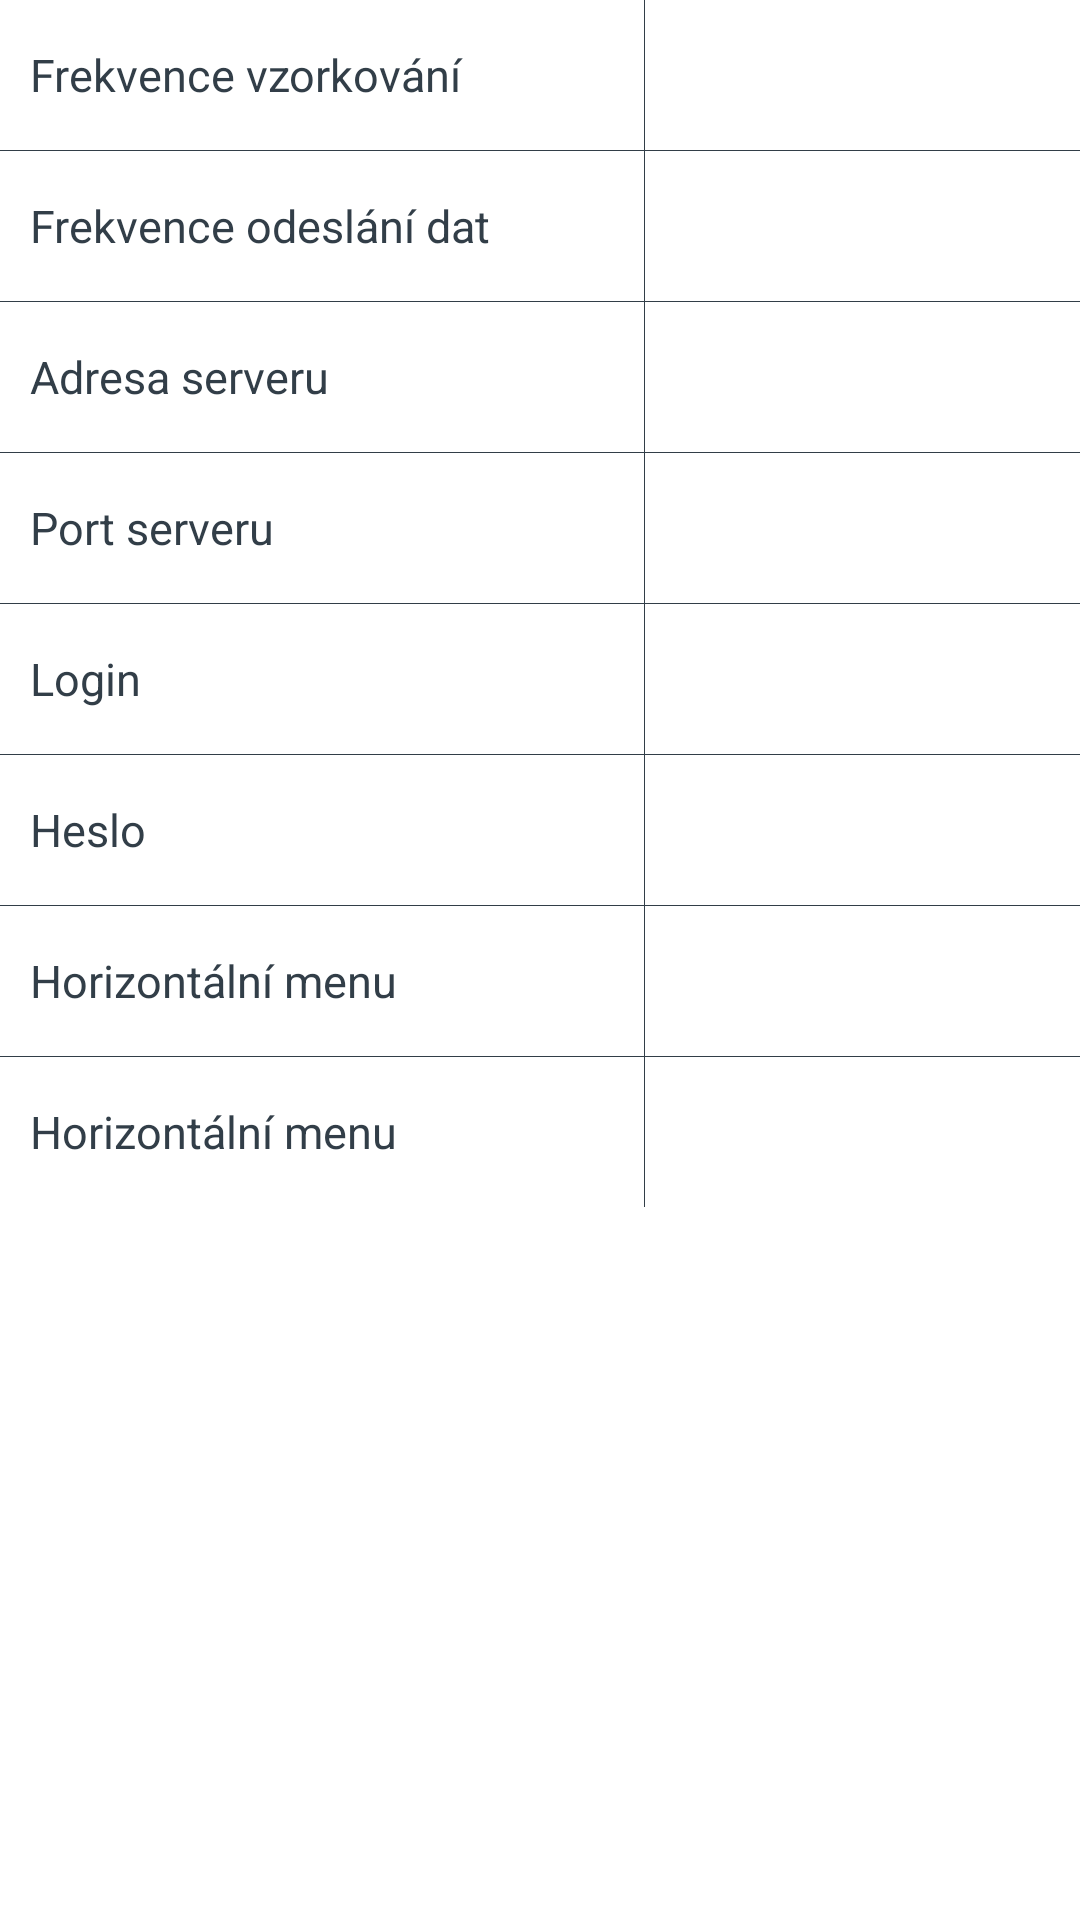

Produce the Android XML layout that renders to this screen, including the resource entries it uses.
<!-- AndroidManifest.xml: activity theme AppTheme -->
<!-- res/layout/activity_setting.xml -->
<?xml version="1.0" encoding="utf-8"?>
<RelativeLayout xmlns:android="http://schemas.android.com/apk/res/android"
    android:orientation="vertical"
    android:layout_width="match_parent"
    android:layout_height="match_parent"
    >

        <ScrollView
            android:layout_width="match_parent"
            android:layout_height="match_parent"
            android:orientation="vertical">

            <RelativeLayout
                android:layout_width="match_parent"
                android:layout_height="match_parent"
                android:descendantFocusability="beforeDescendants"
                android:focusableInTouchMode="true"
                >

                <LinearLayout
                    android:id="@+id/setting_item_sample_frequency"
                    android:layout_alignParentTop="true"
                    style="@style/SettingItemLayout"
                    >

                    <TextView
                        android:layout_weight="0.6"
                        android:paddingLeft="10dp"
                        android:text="@string/label_setting_sample_frequency"
                        style="@style/ListText"/>

                    <View
                        style="@style/ListVerticalDivider"/>

                    <EditText
                        android:id="@+id/setting_item_txt_sample_frequency"
                        android:layout_weight="0.4"
                        style="@style/ListText"/>

                </LinearLayout>

                <View
                    android:id="@+id/setting_divider_1"
                    android:layout_below="@+id/setting_item_sample_frequency"
                    android:background="@drawable/default_list_divider"
                    android:layout_width="match_parent"
                    android:layout_height="1px"
                    />

                <LinearLayout
                    android:id="@+id/setting_item_send_frequency"
                    android:layout_below="@+id/setting_divider_1"
                    style="@style/SettingItemLayout"
                    >

                    <TextView
                        android:layout_weight="0.6"
                        android:paddingLeft="10dp"
                        android:text="@string/label_setting_send_frequency"
                        style="@style/ListText"/>

                    <View
                        style="@style/ListVerticalDivider"/>

                    <EditText
                        android:id="@+id/setting_item_txt_send_frequency"
                        android:layout_weight="0.4"
                        style="@style/ListText"/>

                </LinearLayout>

                <View
                    android:id="@+id/setting_divider_2"
                    android:layout_below="@+id/setting_item_send_frequency"
                    android:background="@drawable/default_list_divider"
                    android:layout_width="match_parent"
                    android:layout_height="1px"
                    />

                <LinearLayout
                    android:id="@+id/setting_item_server_address"
                    android:layout_below="@+id/setting_divider_2"
                    style="@style/SettingItemLayout"
                    >

                    <TextView
                        android:layout_weight="0.6"
                        android:paddingLeft="10dp"
                        android:text="@string/label_setting_server_address"
                        style="@style/ListText"/>

                    <View
                        style="@style/ListVerticalDivider"/>

                    <EditText
                        android:id="@+id/setting_item_txt_server_address"
                        android:layout_weight="0.4"
                        style="@style/ListText"/>

                </LinearLayout>

                <View
                    android:id="@+id/setting_divider_3"
                    android:layout_below="@+id/setting_item_server_address"
                    android:background="@drawable/default_list_divider"
                    android:layout_width="match_parent"
                    android:layout_height="1px"
                    />

                <LinearLayout
                    android:id="@+id/setting_item_server_port"
                    android:layout_below="@+id/setting_divider_3"
                    style="@style/SettingItemLayout"
                    >

                    <TextView
                        android:layout_weight="0.6"
                        android:paddingLeft="10dp"
                        android:text="@string/label_setting_server_port"
                        style="@style/ListText"/>

                    <View
                        style="@style/ListVerticalDivider"/>

                    <EditText
                        android:id="@+id/setting_item_txt_server_port"
                        android:layout_weight="0.4"
                        style="@style/ListText"/>

                </LinearLayout>

                <View
                    android:id="@+id/setting_divider_4"
                    android:layout_below="@+id/setting_item_server_port"
                    android:background="@drawable/default_list_divider"
                    android:layout_width="match_parent"
                    android:layout_height="1px"
                    />

                <LinearLayout
                    android:id="@+id/setting_item_user_login"
                    android:layout_below="@+id/setting_divider_4"
                    style="@style/SettingItemLayout"
                    >

                    <TextView
                        android:layout_weight="0.6"
                        android:paddingLeft="10dp"
                        android:text="@string/label_setting_user_login"
                        style="@style/ListText"/>

                    <View
                        style="@style/ListVerticalDivider"/>

                    <EditText
                        android:id="@+id/setting_item_txt_user_login"
                        android:layout_weight="0.4"
                        style="@style/ListText"/>

                </LinearLayout>

                <View
                    android:id="@+id/setting_divider_5"
                    android:layout_below="@+id/setting_item_user_login"
                    android:background="@drawable/default_list_divider"
                    android:layout_width="match_parent"
                    android:layout_height="1px"
                    />

                <LinearLayout
                    android:id="@+id/setting_item_user_password"
                    android:layout_below="@+id/setting_divider_5"
                    style="@style/SettingItemLayout"
                    >

                    <TextView
                        android:layout_weight="0.6"
                        android:paddingLeft="10dp"
                        android:text="@string/label_setting_user_password"
                        style="@style/ListText"/>

                    <View
                        style="@style/ListVerticalDivider"/>

                    <EditText
                        android:id="@+id/setting_item_txt_user_password"
                        android:layout_weight="0.4"
                        style="@style/ListText"/>

                </LinearLayout>

                <View
                    android:id="@+id/setting_divider_6"
                    android:layout_below="@+id/setting_item_user_password"
                    android:background="@drawable/default_list_divider"
                    android:layout_width="match_parent"
                    android:layout_height="1px"
                    />

                <LinearLayout
                    android:id="@+id/setting_item_horizontal_menu"
                    android:layout_below="@+id/setting_divider_6"
                    style="@style/SettingItemLayout"
                    >

                    <TextView
                        android:layout_weight="0.6"
                        android:paddingLeft="10dp"
                        android:text="@string/label_setting_horizontal_menu"
                        style="@style/ListText"/>

                    <View
                        style="@style/ListVerticalDivider"/>

                    <CheckBox
                        android:id="@+id/setting_item_checkbox_horizontal_menu"
                        android:layout_weight="0.4"
                        style="@style/ListCheckBox"
                        />

                </LinearLayout>

                <View
                    android:id="@+id/setting_divider_7"
                    android:layout_below="@+id/setting_item_horizontal_menu"
                    android:background="@drawable/default_list_divider"
                    android:layout_width="match_parent"
                    android:layout_height="1px"
                    />

                <LinearLayout
                    android:id="@+id/setting_item_app_mode"
                    android:layout_below="@+id/setting_divider_7"
                    style="@style/SettingItemLayout"
                    >

                    <TextView
                        android:layout_weight="0.6"
                        android:paddingLeft="10dp"
                        android:text="@string/label_setting_horizontal_menu"
                        style="@style/ListText"/>

                    <View
                        style="@style/ListVerticalDivider"/>

                    <CheckBox
                        android:id="@+id/setting_item_checkbox_app_mode"
                        android:layout_weight="0.4"
                        style="@style/ListCheckBox"
                        />

                </LinearLayout>


            </RelativeLayout>

        </ScrollView>

</RelativeLayout>
<!-- resources referenced by this layout -->
<resources>
  <!-- drawable default_list_divider (drawable) -->
  <?xml version="1.0" encoding="utf-8"?>
  <shape xmlns:android="http://schemas.android.com/apk/res/android" >
  
      <gradient
          android:angle="270"
          android:startColor="@color/list_view_divider"
          android:centerColor="@color/list_view_divider"
          android:endColor="@color/list_view_divider" />
  
  </shape>
  <string name="label_setting_horizontal_menu">Horizontální menu</string>
  <string name="label_setting_sample_frequency">Frekvence vzorkování</string>
  <string name="label_setting_send_frequency">Frekvence odeslání dat</string>
  <string name="label_setting_server_address">Adresa serveru</string>
  <string name="label_setting_server_port">Port serveru</string>
  <string name="label_setting_user_login">Login</string>
  <string name="label_setting_user_password">Heslo</string>
  <style name="ListCheckBox">
          <item name="android:layout_width">0dp</item>
          <item name="android:layout_height">match_parent</item>
      </style>
  <style name="ListText">
          <item name="android:layout_width">0dp</item>
          <item name="android:layout_height">wrap_content</item>
          <item name="android:textColor">@color/dialog_text</item>
          <item name="android:textSize">15dp</item>
          <item name="android:layout_gravity">center_vertical</item>
      </style>
  <style name="ListVerticalDivider">
          <item name="android:layout_width">1px</item>
          <item name="android:layout_height">match_parent</item>
          <item name="android:layout_marginLeft">5dp</item>
          <item name="android:layout_marginRight">5dp</item>
          <item name="android:background">@color/list_view_divider</item>
      </style>
  <style name="SettingItemLayout">
          <item name="android:layout_width">match_parent</item>
          <item name="android:layout_height">50dp</item>
          <item name="android:textColor">@color/dialog_text</item>
          <item name="android:weightSum">1.0</item>
      </style>
  <style name="AppTheme" parent="@style/Theme.AppCompat">
          <item name="colorPrimary">@color/primary_color</item>
          <item name="colorPrimaryDark">@color/primary_color_dark</item>
          <item name="android:textColorPrimary">@color/primary_text_color</item>
          <item name="android:textColorPrimaryInverse">@color/primary_text_color_invert</item>
          <item name="android:windowBackground">@color/primary_window_background</item>
          <item name="colorAccent">@color/primary_color_dark</item>
      </style>
  <color name="list_view_divider">#323e48</color>
  <color name="dialog_text">#323e48</color>
  <color name="primary_color">#0095cc</color>
  <color name="primary_color_dark">#017caa</color>
  <color name="primary_text_color">#FFFFFF</color>
  <color name="primary_text_color_invert">#000</color>
  <color name="primary_window_background">#FFFFFF</color>
</resources>
